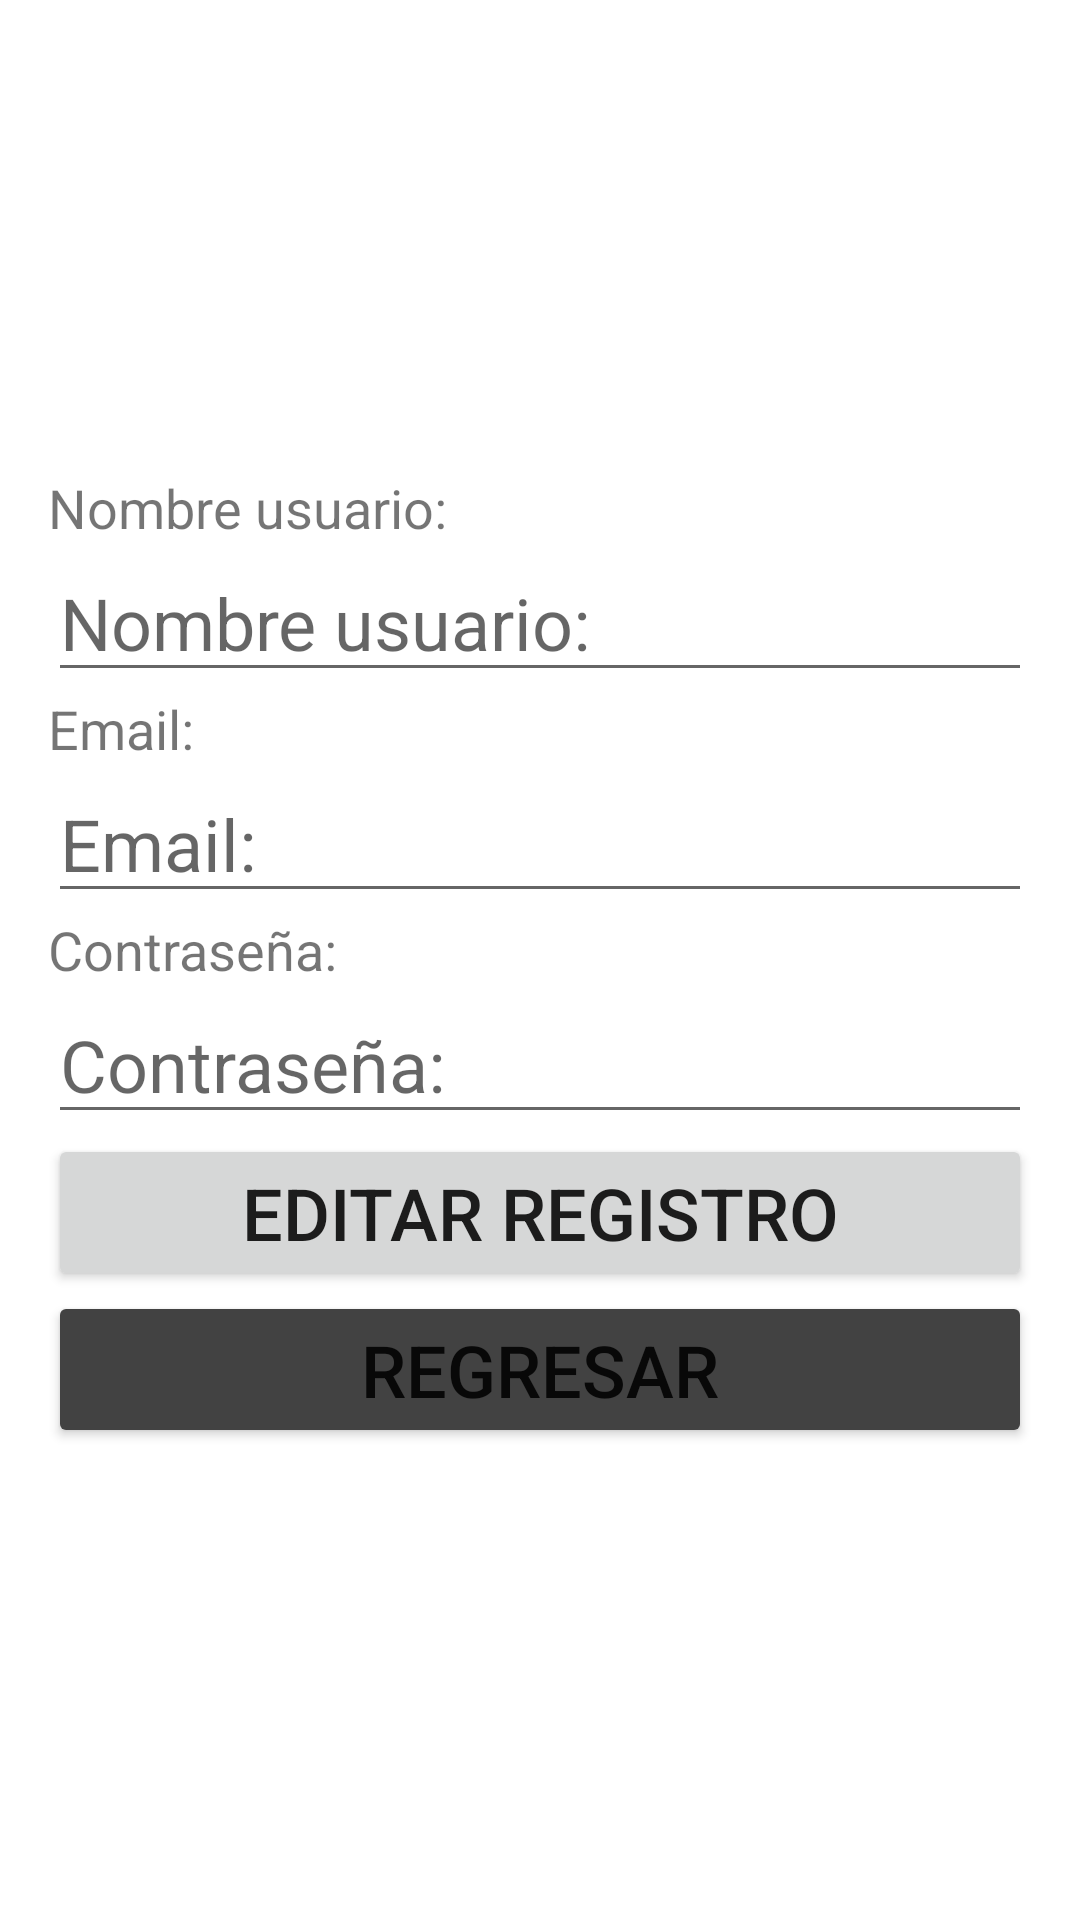

This screen was rendered from an Android layout file. Write that file and the resources it references.
<!-- AndroidManifest.xml: application theme Theme.MyRentApp -->
<!-- res/layout/activity_management_account.xml -->
<?xml version="1.0" encoding="utf-8"?>
<LinearLayout xmlns:android="http://schemas.android.com/apk/res/android"
    xmlns:tools="http://schemas.android.com/tools"
    android:id="@+id/main"
    android:layout_width="match_parent"
    android:layout_height="match_parent"
    android:orientation="vertical"
    tools:context=".view.ManagementAccountActivity">

    
    <View
        android:layout_width="match_parent"
        android:layout_height="0dp"
        android:layout_weight="1" />

    

    <LinearLayout
        android:layout_width="match_parent"
        android:layout_height="wrap_content"
        android:layout_marginHorizontal="16dp"
        android:orientation="vertical">

        <TextView
            android:id="@+id/viewUserName"
            android:layout_width="match_parent"
            android:layout_height="wrap_content"
            android:text="@string/hint_UserName"
            android:textSize="18sp" />

        <EditText
            android:id="@+id/txtUserName"
            android:layout_width="match_parent"
            android:layout_height="wrap_content"
            android:ems="10"
            android:hint="@string/hint_UserName"
            android:inputType="text"
            android:maxLength="25"
            android:textSize="24sp"
            tools:ignore="Autofill" />

        <TextView
            android:id="@+id/viewUserEmail"
            android:layout_width="match_parent"
            android:layout_height="wrap_content"
            android:text="@string/hint_UserEmail"
            android:textSize="18sp" />

        <EditText
            android:id="@+id/txtEmail"
            android:layout_width="match_parent"
            android:layout_height="wrap_content"
            android:ems="10"
            android:hint="@string/hint_UserEmail"
            android:inputType="textEmailAddress"
            android:maxLength="25"
            android:textSize="24sp" />

        <TextView
            android:id="@+id/viewUserPassword"
            android:layout_width="match_parent"
            android:layout_height="wrap_content"
            android:text="@string/hint_UserPassword"
            android:textSize="18sp" />

        <EditText
            android:id="@+id/txtPassword"
            android:layout_width="match_parent"
            android:layout_height="wrap_content"
            android:ems="10"
            android:hint="@string/hint_UserPassword"
            android:inputType="textPassword"
            android:maxLength="10"
            android:textSize="24sp"
            tools:ignore="Autofill" />

        <Button
            android:id="@+id/btnEdit"
            android:layout_width="match_parent"
            android:layout_height="wrap_content"
            android:text="@string/btn_edit"
            android:textSize="24sp" />

        <Button
            android:id="@+id/button"
            android:layout_width="match_parent"
            android:layout_height="wrap_content"
            android:text="@string/btn_back"
            android:backgroundTint="@color/cardview_dark_background"
            android:textSize="24sp" />
    </LinearLayout>

    
    <View
        android:layout_width="match_parent"
        android:layout_height="0dp"
        android:layout_weight="1" />

</LinearLayout>
<!-- resources referenced by this layout -->
<resources>
  <string name="btn_back">Regresar</string>
  <string name="btn_edit">Editar registro</string>
  <string name="hint_UserEmail">Email:</string>
  <string name="hint_UserName">Nombre usuario:</string>
  <string name="hint_UserPassword">Contraseña:</string>
  <style name="Theme.MyRentApp" parent="Base.Theme.MyRentApp" />
  <style name="Base.Theme.MyRentApp" parent="Theme.MaterialComponents.Light.DarkActionBar">
          
          <item name="colorPrimary">@color/purple_200</item>
          <item name="colorPrimaryVariant">@color/purple_700</item>
          <item name="colorOnPrimary">@color/black</item>
          
          <item name="colorSecondary">@color/teal_200</item>
          <item name="colorSecondaryVariant">@color/teal_200</item>
          <item name="colorOnSecondary">@color/black</item>
          
          <item name="android:statusBarColor" tools:targetApi="l">?attr/colorPrimaryVariant</item>
          
      </style>
  <!-- not gathered from this repository: default colours our renderer supplied (Android Studio template values) -->
  <color name="purple_200">#FFBB86FC</color>
  <color name="purple_700">#FF3700B3</color>
  <color name="teal_200">#FF03DAC5</color>
  <color name="black">#FF000000</color>
</resources>
